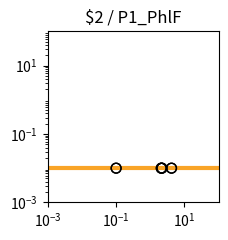

Reproduce this figure in Python. (Note: this script raises an exception after producing the figure.)
import matplotlib.pyplot as plt
import matplotlib.ticker as ticker
import numpy as np

fig, ax = plt.subplots(figsize=(2.5,2.5))

plt.xlim(1.000000e-03, 1.000000e+02)
plt.ylim(1.000000e-03, 1.000000e+02)

x = np.array([1.000000e-03,1.122018e-03,1.258925e-03,1.412538e-03,1.584893e-03,1.778279e-03,1.995262e-03,2.238721e-03,2.511886e-03,2.818383e-03,3.162278e-03,3.548134e-03,3.981072e-03,4.466836e-03,5.011872e-03,5.623413e-03,6.309573e-03,7.079458e-03,7.943282e-03,8.912509e-03,1.000000e-02,1.122018e-02,1.258925e-02,1.412538e-02,1.584893e-02,1.778279e-02,1.995262e-02,2.238721e-02,2.511886e-02,2.818383e-02,3.162278e-02,3.548134e-02,3.981072e-02,4.466836e-02,5.011872e-02,5.623413e-02,6.309573e-02,7.079458e-02,7.943282e-02,8.912509e-02,1.000000e-01,1.122018e-01,1.258925e-01,1.412538e-01,1.584893e-01,1.778279e-01,1.995262e-01,2.238721e-01,2.511886e-01,2.818383e-01,3.162278e-01,3.548134e-01,3.981072e-01,4.466836e-01,5.011872e-01,5.623413e-01,6.309573e-01,7.079458e-01,7.943282e-01,8.912509e-01,1.000000e+00,1.122018e+00,1.258925e+00,1.412538e+00,1.584893e+00,1.778279e+00,1.995262e+00,2.238721e+00,2.511886e+00,2.818383e+00,3.162278e+00,3.548134e+00,3.981072e+00,4.466836e+00,5.011872e+00,5.623413e+00,6.309573e+00,7.079458e+00,7.943282e+00,8.912509e+00,1.000000e+01,1.122018e+01,1.258925e+01,1.412538e+01,1.584893e+01,1.778279e+01,1.995262e+01,2.238721e+01,2.511886e+01,2.818383e+01,3.162278e+01,3.548134e+01,3.981072e+01,4.466836e+01,5.011872e+01,5.623413e+01,6.309573e+01,7.079458e+01,7.943282e+01,8.912509e+01,1.000000e+02,])
y = np.array([1.000000e-02,1.000000e-02,1.000000e-02,1.000000e-02,1.000000e-02,1.000000e-02,1.000000e-02,1.000000e-02,1.000000e-02,1.000000e-02,1.000000e-02,1.000000e-02,1.000000e-02,1.000000e-02,1.000000e-02,1.000000e-02,1.000000e-02,1.000000e-02,1.000000e-02,1.000000e-02,1.000000e-02,1.000000e-02,1.000000e-02,1.000000e-02,1.000000e-02,1.000000e-02,1.000000e-02,1.000000e-02,1.000000e-02,1.000000e-02,1.000000e-02,1.000000e-02,1.000000e-02,1.000000e-02,1.000000e-02,1.000000e-02,1.000000e-02,1.000000e-02,1.000000e-02,1.000000e-02,1.000000e-02,1.000000e-02,1.000000e-02,1.000000e-02,1.000000e-02,1.000000e-02,1.000000e-02,1.000000e-02,1.000000e-02,1.000000e-02,1.000000e-02,1.000000e-02,1.000000e-02,1.000000e-02,1.000000e-02,1.000000e-02,1.000000e-02,1.000000e-02,1.000000e-02,1.000000e-02,1.000000e-02,1.000000e-02,1.000000e-02,1.000000e-02,1.000000e-02,1.000000e-02,1.000000e-02,1.000000e-02,1.000000e-02,1.000000e-02,1.000000e-02,1.000000e-02,1.000000e-02,1.000000e-02,1.000000e-02,1.000000e-02,1.000000e-02,1.000000e-02,1.000000e-02,1.000000e-02,1.000000e-02,1.000000e-02,1.000000e-02,1.000000e-02,1.000000e-02,1.000000e-02,1.000000e-02,1.000000e-02,1.000000e-02,1.000000e-02,1.000000e-02,1.000000e-02,1.000000e-02,1.000000e-02,1.000000e-02,1.000000e-02,1.000000e-02,1.000000e-02,1.000000e-02,1.000000e-02,1.000000e-02,])
c = "#f9a427"

hi_x = np.array([])
hi_y = np.array([])
lo_x = np.array([2.192255e+00,4.196255e+00,2.192255e+00,4.196255e+00,1.008102e-01,2.104810e+00,1.008102e-01,2.104810e+00,])
lo_y = np.array([1.000000e-02,1.000000e-02,1.000000e-02,1.000000e-02,1.000000e-02,1.000000e-02,1.000000e-02,1.000000e-02,])

plt.loglog(x,y,lw=3,color=c)
plt.scatter(hi_x,hi_y,marker='o',s=50,color='black',zorder=10)
plt.scatter(lo_x,lo_y,marker='o',s=50,edgecolors='black',color='none',zorder=10)

plt.title("$2 / P1_PhlF")

ax.xaxis.set_major_locator(ticker.LogLocator(numticks=3))
ax.yaxis.set_major_locator(ticker.LogLocator(numticks=3))

ax.set_aspect('equal')
plt.tight_layout()

plt.savefig("/content/output/0x81/response_plot_$2_P1_PhlF.png", bbox_inches='tight')
